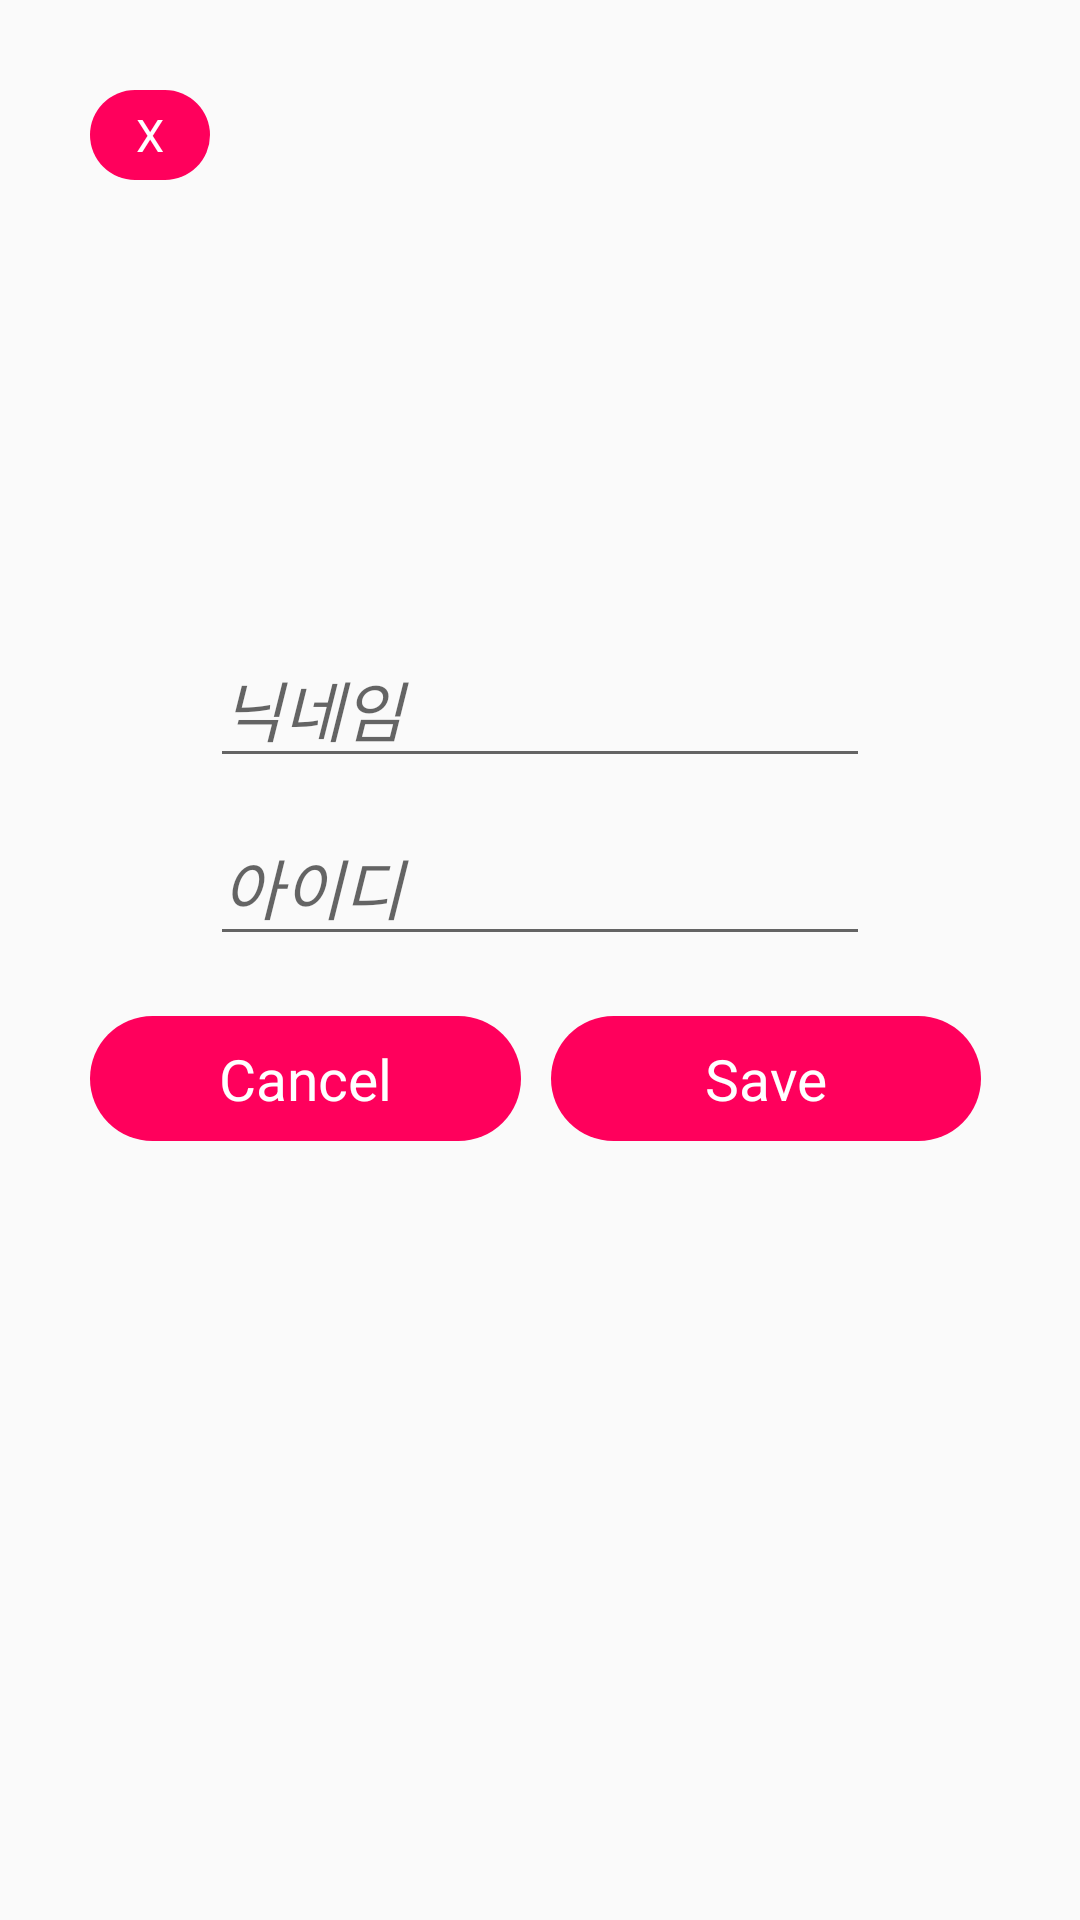

Layout XML and referenced resources for this Android screen:
<!-- AndroidManifest.xml: application theme AppTheme -->
<!-- res/layout/dialog_layout.xml -->
<?xml version="1.0" encoding="utf-8"?>
<androidx.constraintlayout.widget.ConstraintLayout xmlns:android="http://schemas.android.com/apk/res/android"
    xmlns:app="http://schemas.android.com/apk/res-auto"
    xmlns:tools="http://schemas.android.com/tools"
    android:layout_width="match_parent"
    android:layout_height="match_parent"
    android:padding="30dp">


    <ImageView
        android:id="@+id/iv_dialog"
        android:layout_width="150dp"
        android:layout_height="150dp"
        android:layout_marginTop="20dp"
        android:src="@drawable/ic_baseline_add_photo_alternate_24"
        app:layout_constraintEnd_toEndOf="parent"
        app:layout_constraintStart_toStartOf="parent"
        app:layout_constraintTop_toTopOf="parent"
        tools:ignore="MissingConstraints" />

        <EditText
        android:id="@+id/et_dialog_name"
        android:layout_width="220dp"
        android:layout_height="wrap_content"
        android:layout_marginTop="10dp"
        android:hint="닉네임"
        android:inputType="text"
        android:textSize="22dp"
        android:textStyle="italic"
        app:layout_constraintEnd_toEndOf="parent"
        app:layout_constraintStart_toStartOf="parent"
        app:layout_constraintTop_toBottomOf="@+id/iv_dialog" />

    <TextView
        android:id="@+id/tvNicknameError"
        android:layout_width="wrap_content"
        android:layout_height="wrap_content"
        android:layout_marginStart="10dp"
        android:layout_marginTop="2dp"
        android:text="3글자 이상 입력하세요."
        android:textSize="15sp"
        android:visibility="invisible"
        app:layout_constraintStart_toStartOf="@id/et_dialog_name"
        app:layout_constraintTop_toBottomOf="@id/iv_dialog" />

    <EditText
        android:id="@+id/et_dialog_id"
        android:layout_width="220dp"
        android:layout_height="wrap_content"
        android:layout_marginTop="10dp"
        android:hint="아이디"
        android:inputType="text"
        android:textSize="22dp"
        android:textStyle="italic"
        app:layout_constraintEnd_toEndOf="parent"
        app:layout_constraintStart_toStartOf="parent"
        app:layout_constraintTop_toBottomOf="@+id/et_dialog_name" />

    <TextView
        android:id="@+id/tv_dialog_id_error"
        android:layout_width="wrap_content"
        android:layout_height="wrap_content"
        android:layout_marginStart="10dp"
        android:layout_marginTop="2dp"
        android:text="4글자 이상 입력하세요."
        android:textSize="15sp"
        android:visibility="invisible"
        app:layout_constraintStart_toStartOf="@id/et_dialog_id"
        app:layout_constraintTop_toBottomOf="@id/et_dialog_name" />


    <TextView
        android:id="@+id/dialog_cancel"
        android:layout_width="0dp"
        android:layout_height="wrap_content"
        android:layout_marginTop="20dp"
        android:background="@drawable/text_button_bg"
        android:gravity="center"
        android:padding="8dp"
        android:text="Cancel"
        android:textColor="@color/white"
        android:textSize="19sp"
        app:layout_constraintEnd_toStartOf="@id/dialog_save"
        app:layout_constraintStart_toStartOf="parent"
        app:layout_constraintTop_toBottomOf="@+id/et_dialog_id" />

    <TextView
        android:id="@+id/dialog_save"
        android:layout_width="0dp"
        android:layout_height="wrap_content"
        android:layout_marginStart="10dp"
        android:layout_marginTop="20dp"
        android:layout_marginRight="3dp"
        android:background="@drawable/text_button_bg"
        android:gravity="center"
        android:padding="8dp"
        android:text="Save"
        android:textColor="@color/white"
        android:textSize="19sp"
        app:layout_constraintEnd_toEndOf="parent"
        app:layout_constraintStart_toEndOf="@+id/dialog_cancel"
        app:layout_constraintTop_toBottomOf="@+id/et_dialog_id" />

    <TextView
        android:id="@+id/dialogImgDefault"
        android:layout_width="40dp"
        android:layout_height="30dp"
        android:text="X"
        android:gravity="center"
        android:textColor="@color/white"
        android:textSize="15sp"
        android:background="@drawable/text_button_bg"
        tools:ignore="MissingConstraints" />

</androidx.constraintlayout.widget.ConstraintLayout>
<!-- resources referenced by this layout -->
<resources>
  <color name="white">#FFFFFFFF</color>
  <!-- drawable text_button_bg (drawable) -->
  <?xml version="1.0" encoding="utf-8"?>
  <shape xmlns:android="http://schemas.android.com/apk/res/android">
  <corners android:radius="30dp"/>
      <solid android:color="@color/colorPrimary"/>
  
  </shape>
  <style name="AppTheme" parent="Theme.AppCompat.DayNight.NoActionBar">
          
          <item name="colorPrimary">@color/colorPrimary</item>
          <item name="colorPrimaryDark">@color/colorGradationStart</item>
          <item name="colorAccent">@color/colorAccent</item>
      </style>
  <color name="colorPrimary">#FF005C</color>
  <color name="colorGradationStart">#FC57FF</color>
  <color name="colorAccent">#912DF5</color>
</resources>
